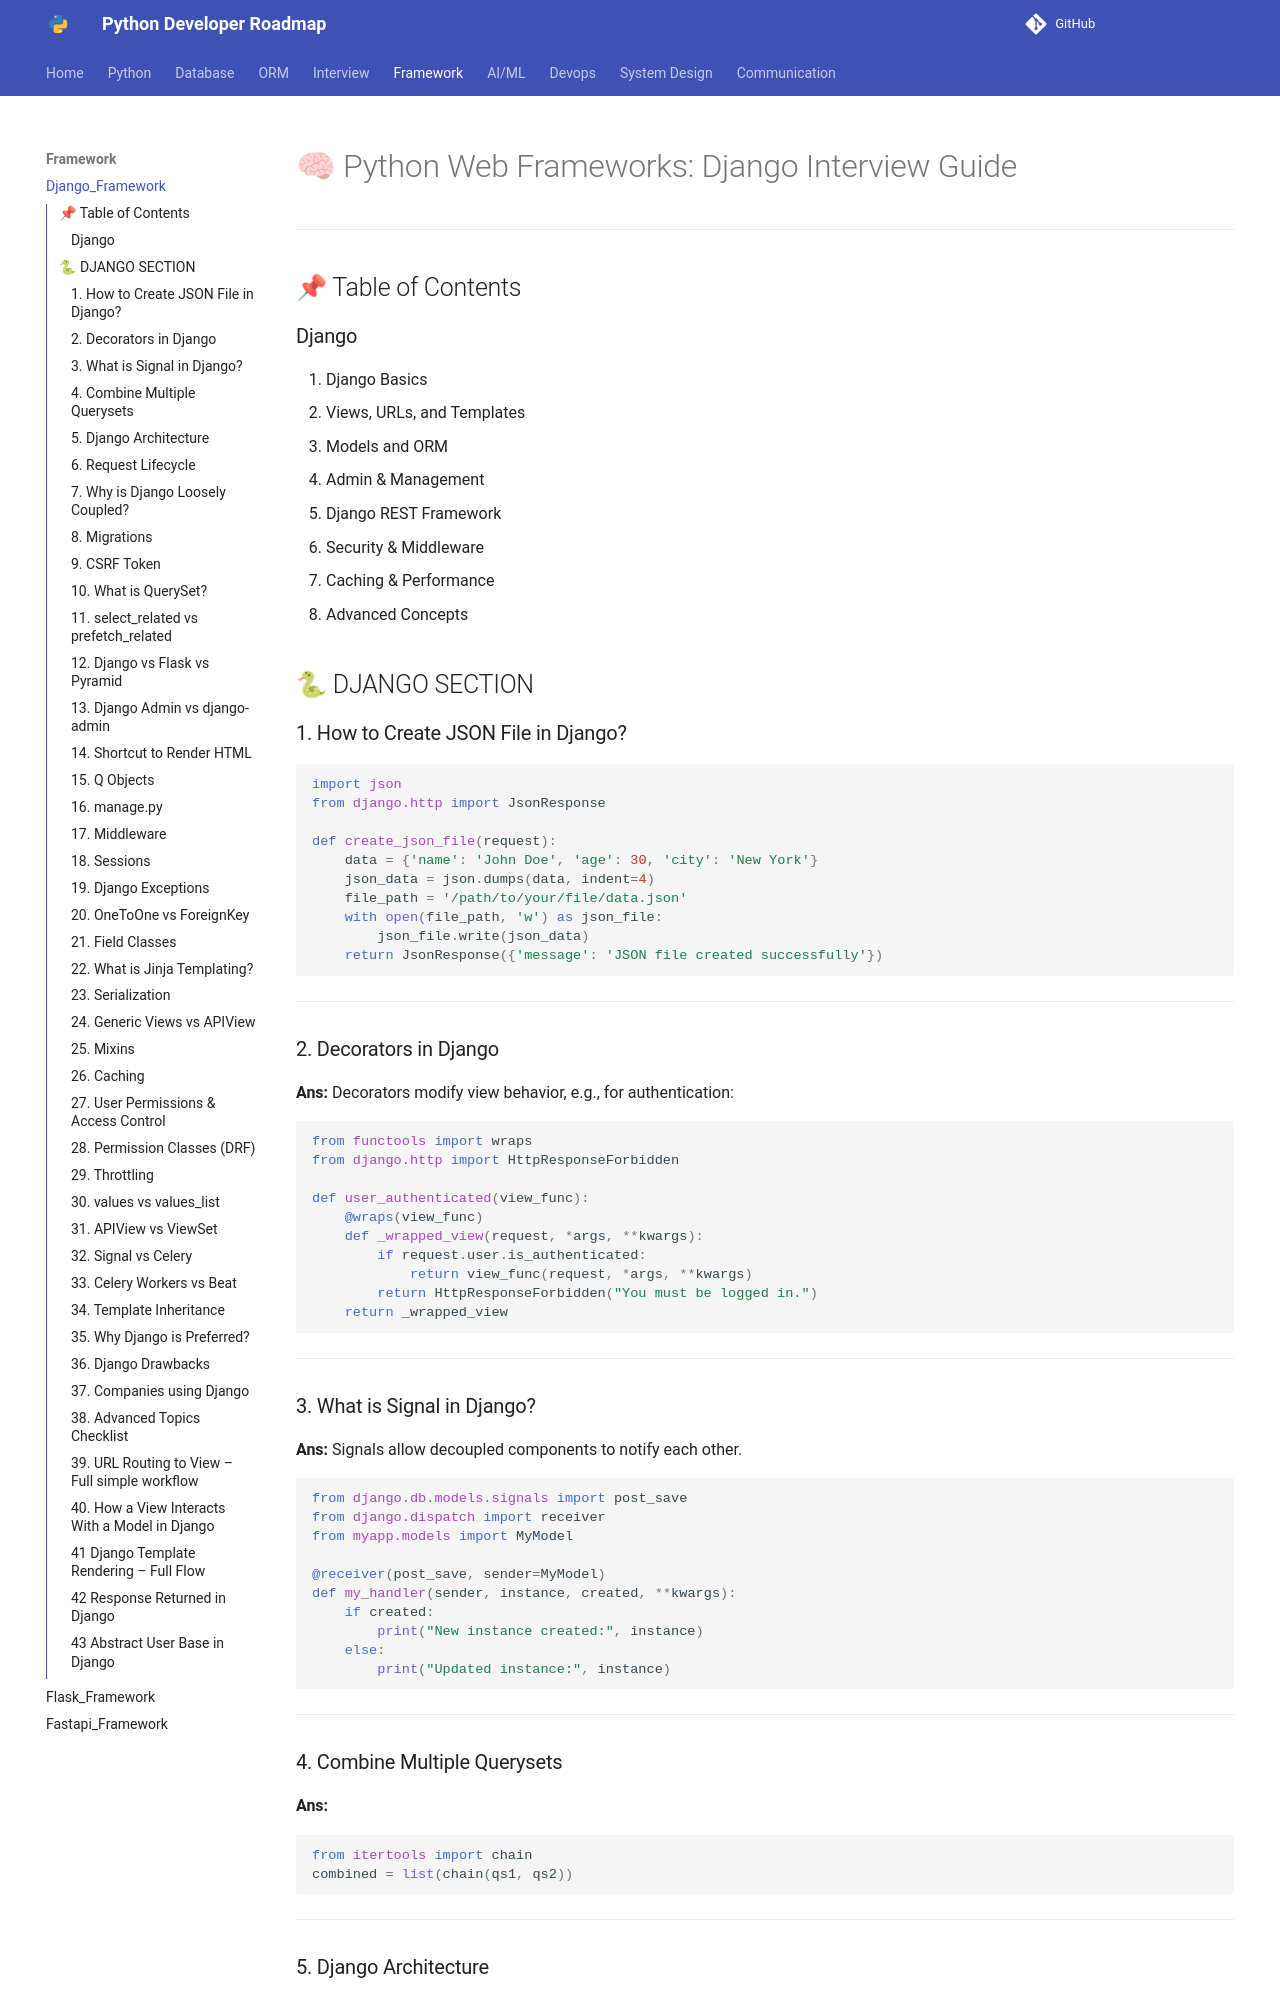

repository: Dhruvish09/developer-roadmap · page: Framework/Django_Framework.html · generator: mkdocs

# 🧠 Python Web Frameworks: Django Interview Guide

---

## 📌 Table of Contents

### Django

1. Django Basics
2. Views, URLs, and Templates
3. Models and ORM
4. Admin & Management
5. Django REST Framework
6. Security & Middleware
7. Caching & Performance
8. Advanced Concepts


## 🐍 DJANGO SECTION

### 1. How to Create JSON File in Django?

```python
import json
from django.http import JsonResponse

def create_json_file(request):
    data = {'name': 'John Doe', 'age': 30, 'city': 'New York'}
    json_data = json.dumps(data, indent=4)
    file_path = '/path/to/your/file/data.json'
    with open(file_path, 'w') as json_file:
        json_file.write(json_data)
    return JsonResponse({'message': 'JSON file created successfully'})
```

---

### 2. Decorators in Django

**Ans:** Decorators modify view behavior, e.g., for authentication:

```python
from functools import wraps
from django.http import HttpResponseForbidden

def user_authenticated(view_func):
    @wraps(view_func)
    def _wrapped_view(request, *args, **kwargs):
        if request.user.is_authenticated:
            return view_func(request, *args, **kwargs)
        return HttpResponseForbidden("You must be logged in.")
    return _wrapped_view
```

---

### 3. What is Signal in Django?

**Ans:** Signals allow decoupled components to notify each other.

```python
from django.db.models.signals import post_save
from django.dispatch import receiver
from myapp.models import MyModel

@receiver(post_save, sender=MyModel)
def my_handler(sender, instance, created, **kwargs):
    if created:
        print("New instance created:", instance)
    else:
        print("Updated instance:", instance)
```

---
